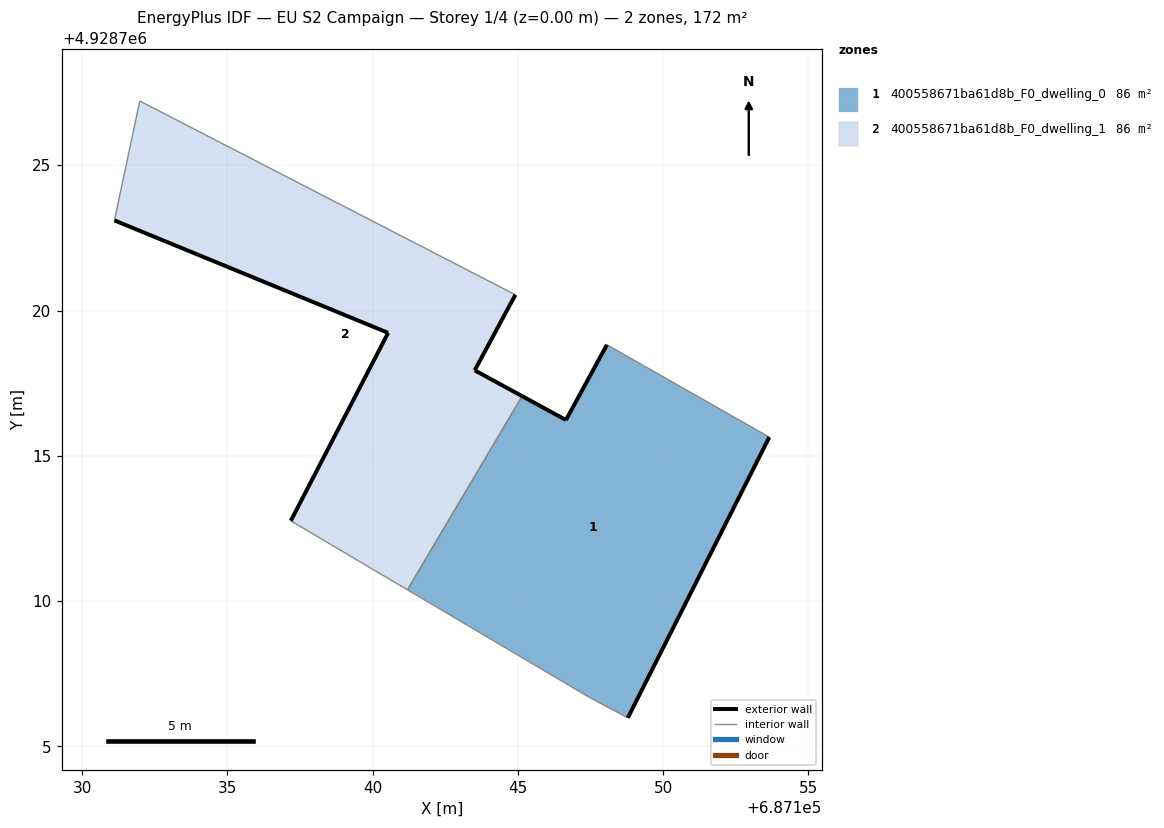
=== STOREY PLAN SPEC (per zone: floor XY polygon, exterior-wall plan segments, windows/doors) ===
zone 1: 400558671ba61d8b_F0_dwelling_0  (85.8 m²)
  floor: (687148.78, 4928705.98) (687153.65, 4928715.64) (687148.06, 4928718.82) (687146.65, 4928716.23) (687145.15, 4928717.05) (687141.20, 4928710.39) (687147.46, 4928706.68)
  exterior wall: (687153.65, 4928715.64) – (687148.78, 4928705.98)  [10.8 m]
  exterior wall: (687145.15, 4928717.05) – (687146.65, 4928716.23)  [1.7 m]
  exterior wall: (687146.65, 4928716.23) – (687148.06, 4928718.82)  [2.9 m]
  interior walls: 4
zone 2: 400558671ba61d8b_F0_dwelling_1  (85.8 m²)
  floor: (687141.20, 4928710.39) (687145.15, 4928717.05) (687143.51, 4928717.94) (687144.91, 4928720.54) (687131.98, 4928727.21) (687131.11, 4928723.10) (687140.53, 4928719.23) (687137.18, 4928712.76)
  exterior wall: (687143.51, 4928717.94) – (687145.15, 4928717.05)  [1.9 m]
  exterior wall: (687137.18, 4928712.76) – (687140.53, 4928719.23)  [7.3 m]
  exterior wall: (687140.53, 4928719.23) – (687131.11, 4928723.10)  [10.2 m]
  exterior wall: (687144.91, 4928720.54) – (687143.51, 4928717.94)  [3.0 m]
  interior walls: 4

=== DERIVED (storey summary) ===
Building: EU S2 Campaign
Storey: 1 of 4  (floor level z = 0.00 m)
Storey gross floor area: 171.6 m²
Zones on this storey: 2
  - 400558671ba61d8b_F0_dwelling_0: floor 85.8 m²; exterior wall 15.5 m (46.4 m²); WWR 0.0%
  - 400558671ba61d8b_F0_dwelling_1: floor 85.8 m²; exterior wall 22.3 m (66.8 m²); WWR 0.0%
Zone adjacency (shared interzone walls):
  - 400558671ba61d8b_F0_dwelling_0 ↔ 400558671ba61d8b_F0_dwelling_1